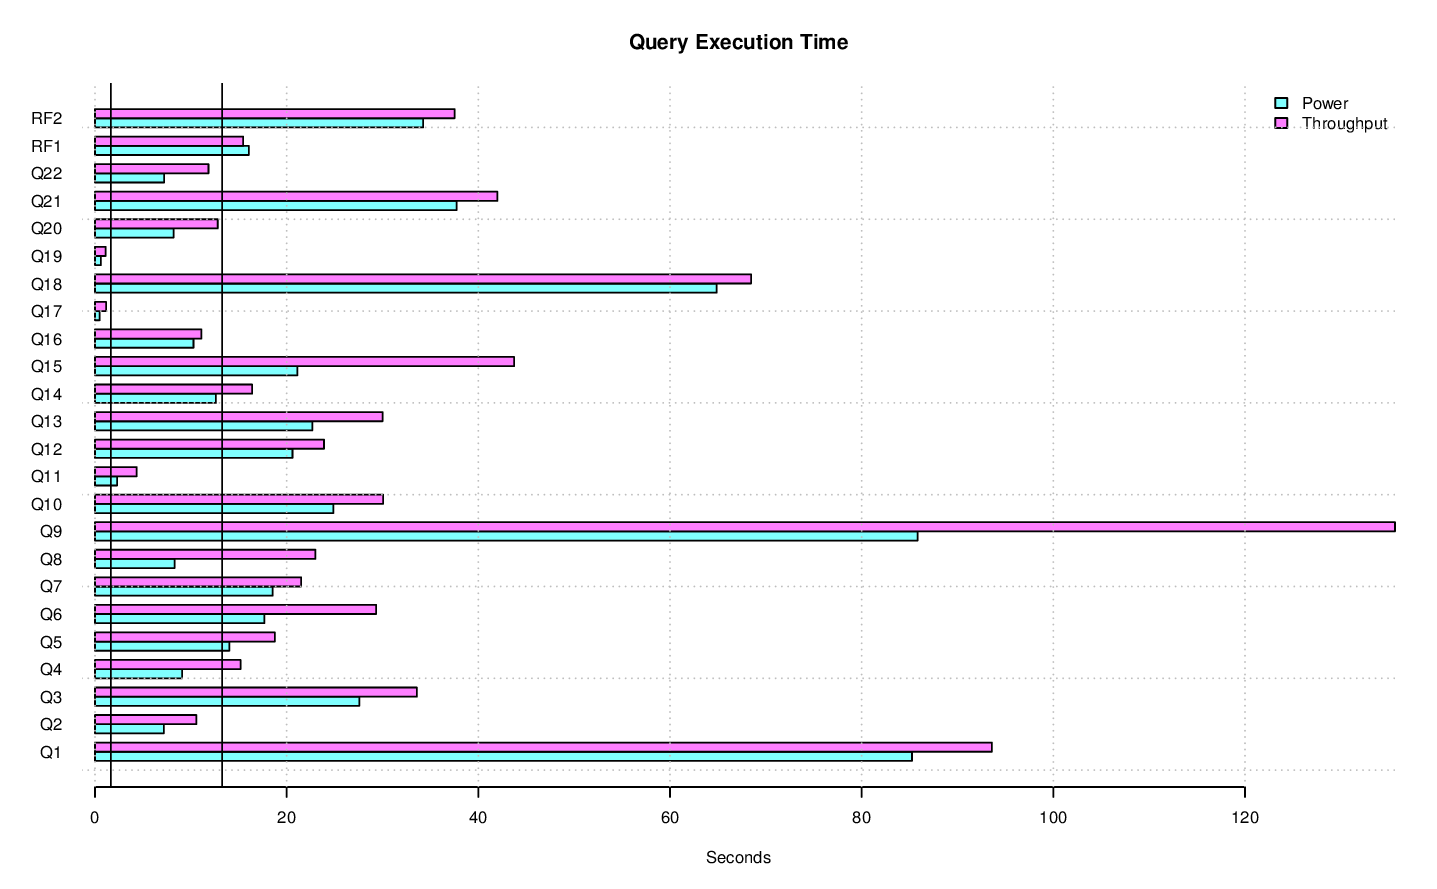

The data file committed next to this chart (first rows):
task_name, s_time, e_time, diff_time, seconds
LOAD, 2014-11-18 17:43:26.968298, 2014-11-18 17:55:41.562928, 00:12:14.59463, 734.6
PERF.POWER.RF1, 2014-11-18 17:55:44.029659, 2014-11-18 17:56:00.079742, 00:00:16.050083, 16.05
PERF.POWER.Q14, 2014-11-18 17:56:00.092708, 2014-11-18 17:56:12.715315, 00:00:12.622607, 12.62
PERF.POWER.Q2, 2014-11-18 17:56:12.732168, 2014-11-18 17:56:19.909728, 00:00:07.17756, 7.178
PERF.POWER.Q9, 2014-11-18 17:56:19.928056, 2014-11-18 17:57:45.76517, 00:01:25.837114, 85.84
PERF.POWER.Q20, 2014-11-18 17:57:45.780649, 2014-11-18 17:57:53.977303, 00:00:08.196654, 8.197
PERF.POWER.Q6, 2014-11-18 17:57:53.995362, 2014-11-18 17:58:11.672872, 00:00:17.67751, 17.68
PERF.POWER.Q17, 2014-11-18 17:58:11.688614, 2014-11-18 17:58:12.180565, 00:00:00.491951, 0.492
PERF.POWER.Q18, 2014-11-18 17:58:12.202006, 2014-11-18 17:59:17.069698, 00:01:04.867692, 64.87
PERF.POWER.Q8, 2014-11-18 17:59:17.090276, 2014-11-18 17:59:25.392538, 00:00:08.302262, 8.302
PERF.POWER.Q21, 2014-11-18 17:59:25.413881, 2014-11-18 18:00:03.157514, 00:00:37.743633, 37.74
PERF.POWER.Q13, 2014-11-18 18:00:03.177201, 2014-11-18 18:00:25.851353, 00:00:22.674152, 22.67
PERF.POWER.Q3, 2014-11-18 18:00:25.869944, 2014-11-18 18:00:53.455049, 00:00:27.585105, 27.59
PERF.POWER.Q22, 2014-11-18 18:00:53.474921, 2014-11-18 18:01:00.692277, 00:00:07.217356, 7.217
PERF.POWER.Q16, 2014-11-18 18:01:00.710252, 2014-11-18 18:01:10.991177, 00:00:10.280925, 10.28
PERF.POWER.Q4, 2014-11-18 18:01:11.011163, 2014-11-18 18:01:20.100628, 00:00:09.089465, 9.089
PERF.POWER.Q11, 2014-11-18 18:01:20.120952, 2014-11-18 18:01:22.427333, 00:00:02.306381, 2.306
PERF.POWER.Q15, 2014-11-18 18:01:22.448197, 2014-11-18 18:01:43.572386, 00:00:21.124189, 21.12
PERF.POWER.Q1, 2014-11-18 18:01:43.594396, 2014-11-18 18:03:08.843825, 00:01:25.249429, 85.25
PERF.POWER.Q10, 2014-11-18 18:03:08.86457, 2014-11-18 18:03:33.746501, 00:00:24.881931, 24.88
PERF.POWER.Q19, 2014-11-18 18:03:33.767535, 2014-11-18 18:03:34.385507, 00:00:00.617972, 0.618
PERF.POWER.Q5, 2014-11-18 18:03:34.40297, 2014-11-18 18:03:48.426722, 00:00:14.023752, 14.02
PERF.POWER.Q7, 2014-11-18 18:03:48.446562, 2014-11-18 18:04:06.985926, 00:00:18.539364, 18.54
PERF.POWER.Q12, 2014-11-18 18:04:07.005297, 2014-11-18 18:04:27.611793, 00:00:20.606496, 20.61
PERF.POWER.RF2, 2014-11-18 18:04:27.622322, 2014-11-18 18:05:01.861886, 00:00:34.239564, 34.24
PERF.POWER, 2014-11-18 17:55:44.023141, 2014-11-18 18:05:01.871592, 00:09:17.848451, 557.8
PERF.THRUPUT.QS15.Q6, 2014-11-18 18:11:36.528684, 2014-11-18 18:11:57.190956, 00:00:20.662272, 20.66
PERF.THRUPUT.QS5.ALL, 2014-11-18 18:07:26.920543, 2014-11-18 18:18:56.239204, 00:11:29.318661, 689.3
PERF.THRUPUT.QS17.Q10, 2014-11-18 18:11:34.231956, 2014-11-18 18:11:57.479249, 00:00:23.247293, 23.25
PERF.THRUPUT.RFST5.RF2, 2014-11-18 18:11:22.000906, 2014-11-18 18:12:00.990152, 00:00:38.989246, 38.99
PERF.THRUPUT.QS13.ALL, 2014-11-18 18:07:26.913383, 2014-11-18 18:19:04.761283, 00:11:37.8479, 697.8
PERF.THRUPUT.QS8.Q19, 2014-11-18 18:07:26.913408, 2014-11-18 18:07:28.38647, 00:00:01.473062, 1.473
PERF.THRUPUT.QS8.ALL, 2014-11-18 18:07:26.894571, 2014-11-18 18:19:10.154337, 00:11:43.259766, 703.3
PERF.THRUPUT.QS14.Q2, 2014-11-18 18:07:26.909004, 2014-11-18 18:07:36.390931, 00:00:09.481927, 9.482
PERF.THRUPUT.QS2.Q8, 2014-11-18 18:11:34.230848, 2014-11-18 18:12:07.351651, 00:00:33.120803, 33.12
PERF.THRUPUT.QS15.Q16, 2014-11-18 18:07:26.906134, 2014-11-18 18:07:37.463953, 00:00:10.557819, 10.56
PERF.THRUPUT.QS20.Q16, 2014-11-18 18:07:26.920748, 2014-11-18 18:07:37.529099, 00:00:10.608351, 10.61
PERF.THRUPUT.QS18.Q14, 2014-11-18 18:07:26.91816, 2014-11-18 18:07:39.151525, 00:00:12.233365, 12.23
PERF.THRUPUT.QS9.Q8, 2014-11-18 18:07:26.969896, 2014-11-18 18:07:42.781656, 00:00:15.81176, 15.81
PERF.THRUPUT.RFST1.RF1, 2014-11-18 18:07:26.348756, 2014-11-18 18:07:46.553277, 00:00:20.204521, 20.2
PERF.THRUPUT.QS19.Q4, 2014-11-18 18:07:26.903855, 2014-11-18 18:07:52.336516, 00:00:25.432661, 25.43
PERF.THRUPUT.QS4.Q5, 2014-11-18 18:07:26.952883, 2014-11-18 18:07:52.533436, 00:00:25.580553, 25.58
PERF.THRUPUT.QS13.Q9, 2014-11-18 18:11:13.363907, 2014-11-18 18:14:54.342448, 00:03:40.978541, 221
PERF.THRUPUT.QS10.Q6, 2014-11-18 18:07:26.938302, 2014-11-18 18:07:54.283646, 00:00:27.345344, 27.35
PERF.THRUPUT.QS2.Q6, 2014-11-18 18:07:26.907006, 2014-11-18 18:07:54.341211, 00:00:27.434205, 27.43
PERF.THRUPUT.QS6.Q10, 2014-11-18 18:07:26.945364, 2014-11-18 18:07:54.677149, 00:00:27.731785, 27.73
PERF.THRUPUT.QS17.Q3, 2014-11-18 18:07:26.918025, 2014-11-18 18:07:54.865438, 00:00:27.947413, 27.95
PERF.THRUPUT.QS2.Q17, 2014-11-18 18:07:54.477752, 2014-11-18 18:07:56.047026, 00:00:01.569274, 1.569
PERF.THRUPUT.QS18.Q4, 2014-11-18 18:07:39.252732, 2014-11-18 18:08:01.448644, 00:00:22.195912, 22.2
PERF.THRUPUT.QS1.Q21, 2014-11-18 18:07:26.955347, 2014-11-18 18:08:01.663381, 00:00:34.708034, 34.71
PERF.THRUPUT.QS5.Q21, 2014-11-18 18:07:26.947604, 2014-11-18 18:08:01.66721, 00:00:34.719606, 34.72
PERF.THRUPUT.QS13.Q21, 2014-11-18 18:07:26.935417, 2014-11-18 18:08:01.685645, 00:00:34.750228, 34.75
PERF.THRUPUT.QS13.Q17, 2014-11-18 18:08:01.798955, 2014-11-18 18:08:02.755613, 00:00:00.956658, 0.9567
PERF.THRUPUT.QS17.Q16, 2014-11-18 18:07:54.96552, 2014-11-18 18:08:05.537853, 00:00:10.572333, 10.57
PERF.THRUPUT.QS9.Q13, 2014-11-18 18:07:42.822288, 2014-11-18 18:08:11.730101, 00:00:28.907813, 28.91
PERF.THRUPUT.QS2.Q14, 2014-11-18 18:07:56.105621, 2014-11-18 18:08:17.896849, 00:00:21.791228, 21.79
PERF.THRUPUT.QS19.Q12, 2014-11-18 18:07:52.386539, 2014-11-18 18:08:17.907496, 00:00:25.520957, 25.52
PERF.THRUPUT.QS16.Q19, 2014-11-18 18:15:09.764175, 2014-11-18 18:15:11.239379, 00:00:01.475204, 1.475
PERF.THRUPUT.QS8.Q20, 2014-11-18 18:15:04.386781, 2014-11-18 18:15:18.595794, 00:00:14.209013, 14.21
PERF.THRUPUT.QS20.Q15, 2014-11-18 18:07:37.563237, 2014-11-18 18:08:18.039208, 00:00:40.475971, 40.48
... 487 more rows
